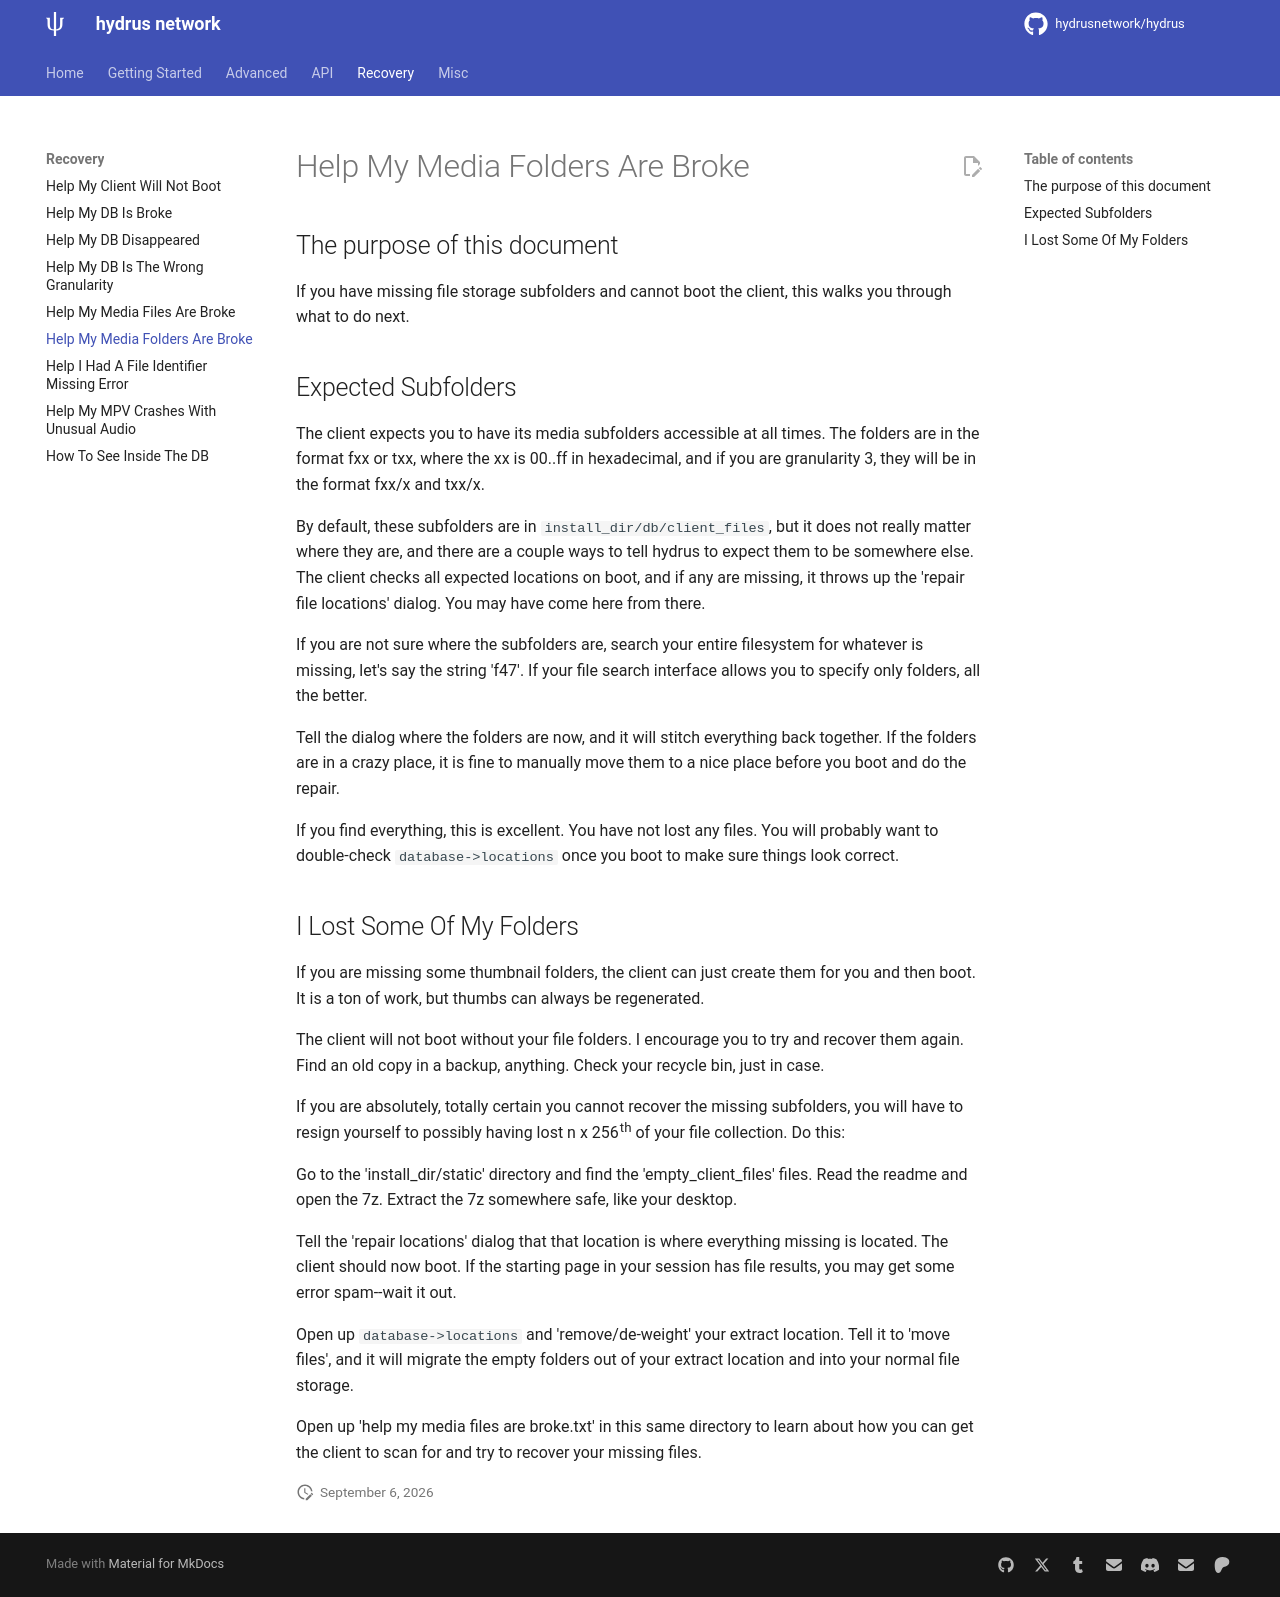

repository: rachmadaniHaryono/hydrus · page: help_my_media_folders_are_broke.html · generator: mkdocs

---
title: Help My Media Folders Are Broke
---

# Help My Media Folders Are Broke

## The purpose of this document

If you have missing file storage subfolders and cannot boot the client, this walks you through what to do next.

## Expected Subfolders

The client expects you to have its media subfolders accessible at all times. The folders are in the format fxx or txx, where the xx is 00..ff in hexadecimal, and if you are granularity 3, they will be in the format fxx/x and txx/x.

By default, these subfolders are in `install_dir/db/client_files`, but it does not really matter where they are, and there are a couple ways to tell hydrus to expect them to be somewhere else. The client checks all expected locations on boot, and if any are missing, it throws up the 'repair file locations' dialog. You may have come here from there.

If you are not sure where the subfolders are, search your entire filesystem for whatever is missing, let's say the string 'f47'. If your file search interface allows you to specify only folders, all the better.

Tell the dialog where the folders are now, and it will stitch everything back together. If the folders are in a crazy place, it is fine to manually move them to a nice place before you boot and do the repair.

If you find everything, this is excellent. You have not lost any files. You will probably want to double-check 'database->move media files' once you boot to make sure things look correct.

## I Lost Some Of My Folders

If you are missing some thumbnail folders, the client can just create them for you and then boot. It is a ton of work, but thumbs can always be regenerated.

The client will not boot without your file folders. I encourage you to try and recover them again. Find an old copy in a backup, anything. Check your recycle bin, just in case.

If you are absolutely, totally certain you cannot recover the missing subfolders, you will have to resign yourself to possibly having lost n x 256th of your file collection. Do this:

Go to the 'install_dir/static' directory and find the 'empty_client_files' files. Read the readme and open the 7z. Extract the 7z somewhere safe, like your desktop.

Tell the 'repair locations' dialog that that location is where everything missing is located. The client should now boot. If the starting page in your session has file results, you may get some error spam--wait it out.

Open up 'database->move media files' and 'remove/de-weight' your extract location. Tell it to 'move files', and it will migrate the empty folders out of your extract location and into your normal file storage.

Open up 'help my media files are broke.txt' in this same directory to learn about how you can get the client to scan for and try to recover your missing files.
